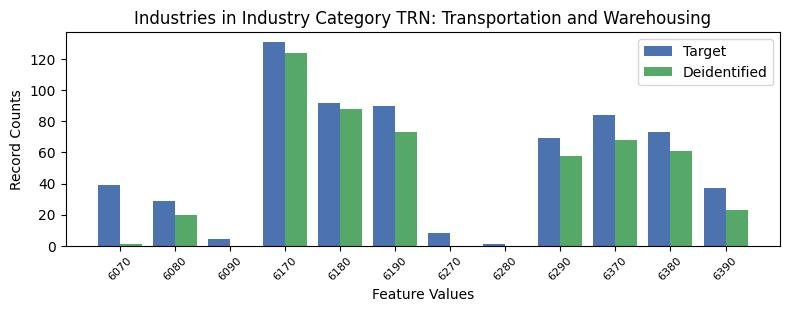

Values plotted in this chart, from the file beside it:
, INDP, count_target, count_deidentified
5, 6070, 39, 1.0
9, 6080, 29, 20.0
8, 6090, 4, 0.0
4, 6170, 131, 124.0
7, 6180, 92, 88.0
0, 6190, 90, 73.0
10, 6270, 8, 0.0
11, 6280, 1, 0.0
1, 6290, 69, 58.0
2, 6370, 84, 68.0
3, 6380, 73, 61.0
6, 6390, 37, 23.0
